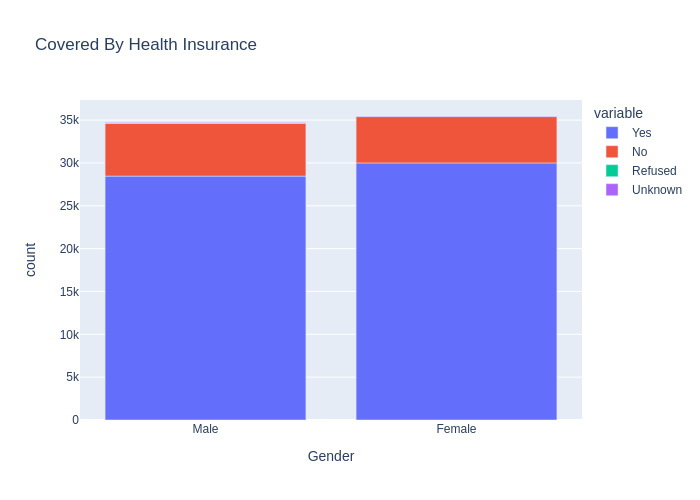

The table this chart was drawn from, first rows:
, Gender, Yes, No, Refused, Unknown
0, Male, 28465, 6170, 12, 61
1, Female, 30004, 5409, 22, 46
